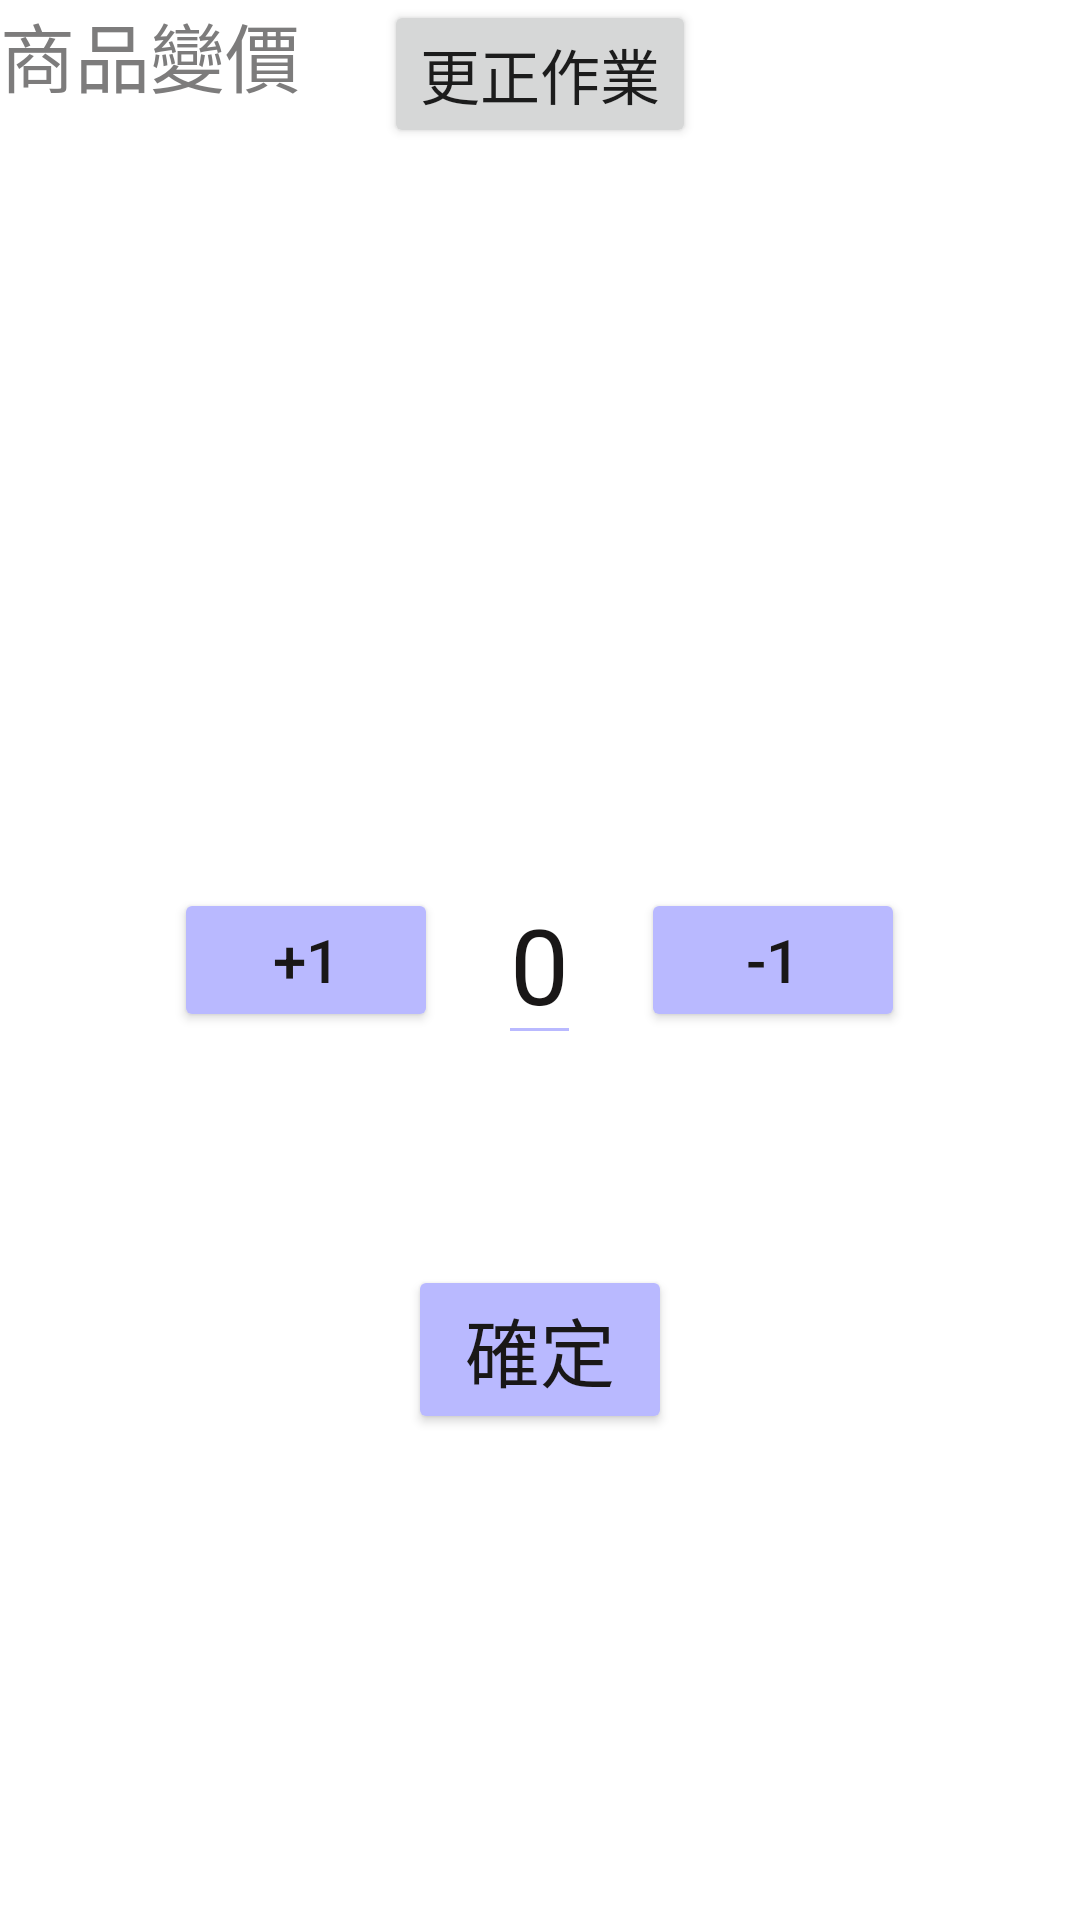

Layout XML and referenced resources for this Android screen:
<!-- AndroidManifest.xml: application theme Theme.Alpha2 -->
<!-- res/layout/selectnum.xml -->
<?xml version="1.0" encoding="utf-8"?>
<RelativeLayout
    xmlns:android="http://schemas.android.com/apk/res/android"
    xmlns:tools="http://schemas.android.com/tools"
    android:id="@+id/changeNumLayout"
    android:layout_width="match_parent"
    android:layout_height="wrap_content">

    

    <TextView
        android:layout_width="wrap_content"
        android:layout_height="wrap_content"
        android:text="@string/txtSelfPriceSetting"
        android:textColor="@color/blue_500"
        android:textSize="25sp"/>

    <Button
        android:id="@+id/btnDeleteItem"
        android:layout_width="wrap_content"
        android:layout_height="wrap_content"
        android:layout_centerHorizontal="true"
        android:text="更正作業"
        android:textSize="20sp"/>

    <Button
        android:id="@+id/btnSelectPlus1"
        android:layout_width="wrap_content"
        android:layout_height="wrap_content"
        android:layout_toStartOf="@+id/edtScanNumber"
        android:layout_centerVertical="true"
        android:layout_marginEnd="20dp"
        android:text="@string/txtPlus1"
        android:textSize="20sp"
        android:textColor="@color/blue_800"
        tools:ignore="RelativeOverlap"
        android:backgroundTint="@color/blue_200"/>

    <EditText
        android:id="@+id/edtScanNumber"
        android:layout_width="wrap_content"
        android:layout_height="wrap_content"
        android:layout_centerInParent="true"
        android:text="@string/txtCancelSelection"
        android:textSize="35sp"
        android:textColor="@color/blue_800"
        android:inputType="number"
        android:importantForAutofill="no"
        tools:ignore="LabelFor"
        android:backgroundTint="@color/blue_200"/>

    <Button
        android:id="@+id/btnSelectMinus1"
        android:layout_width="wrap_content"
        android:layout_height="wrap_content"
        android:layout_toEndOf="@+id/edtScanNumber"
        android:layout_centerVertical="true"
        android:layout_marginStart="20dp"
        android:text="@string/txtMinus1"
        android:textSize="20sp"
        android:textColor="@color/blue_800"
        android:backgroundTint="@color/blue_200"/>

    <Button
        android:id="@+id/btnScanNumConfirm"
        android:layout_width="wrap_content"
        android:layout_height="wrap_content"
        android:layout_centerHorizontal="true"
        android:layout_below="@id/edtScanNumber"
        android:layout_marginTop="70dp"
        android:text="@string/txtConfirm"
        android:textSize="25sp"
        android:textColor="@color/blue_800"
        android:backgroundTint="@color/blue_200"/>

</RelativeLayout>
<!-- resources referenced by this layout -->
<resources>
  <color name="blue_200">#B9B9FF</color>
  <color name="blue_500">#7D7C7C</color>
  <color name="blue_800">#191717</color>
  <string name="txtCancelSelection">0</string>
  <string name="txtConfirm">確定</string>
  <string name="txtMinus1">-1</string>
  <string name="txtPlus1">+1</string>
  <string name="txtSelfPriceSetting">商品變價</string>
  <style name="Theme.Alpha2" parent="Theme.MaterialComponents.DayNight.DarkActionBar">
          
          <item name="colorPrimary">@color/blue_200</item>
          <item name="colorPrimaryVariant">@color/blue_500</item>
          <item name="colorOnPrimary">@color/white</item>
          
          <item name="colorSecondary">@color/blue_800</item>
          <item name="colorSecondaryVariant">@color/teal_700</item>
          <item name="colorOnSecondary">@color/black</item>
          
          <item name="android:statusBarColor">?attr/colorPrimaryVariant</item>
          
      </style>
  <color name="white">#FFFFFFFF</color>
  <color name="teal_700">#FF018786</color>
  <color name="black">#FF000000</color>
</resources>
